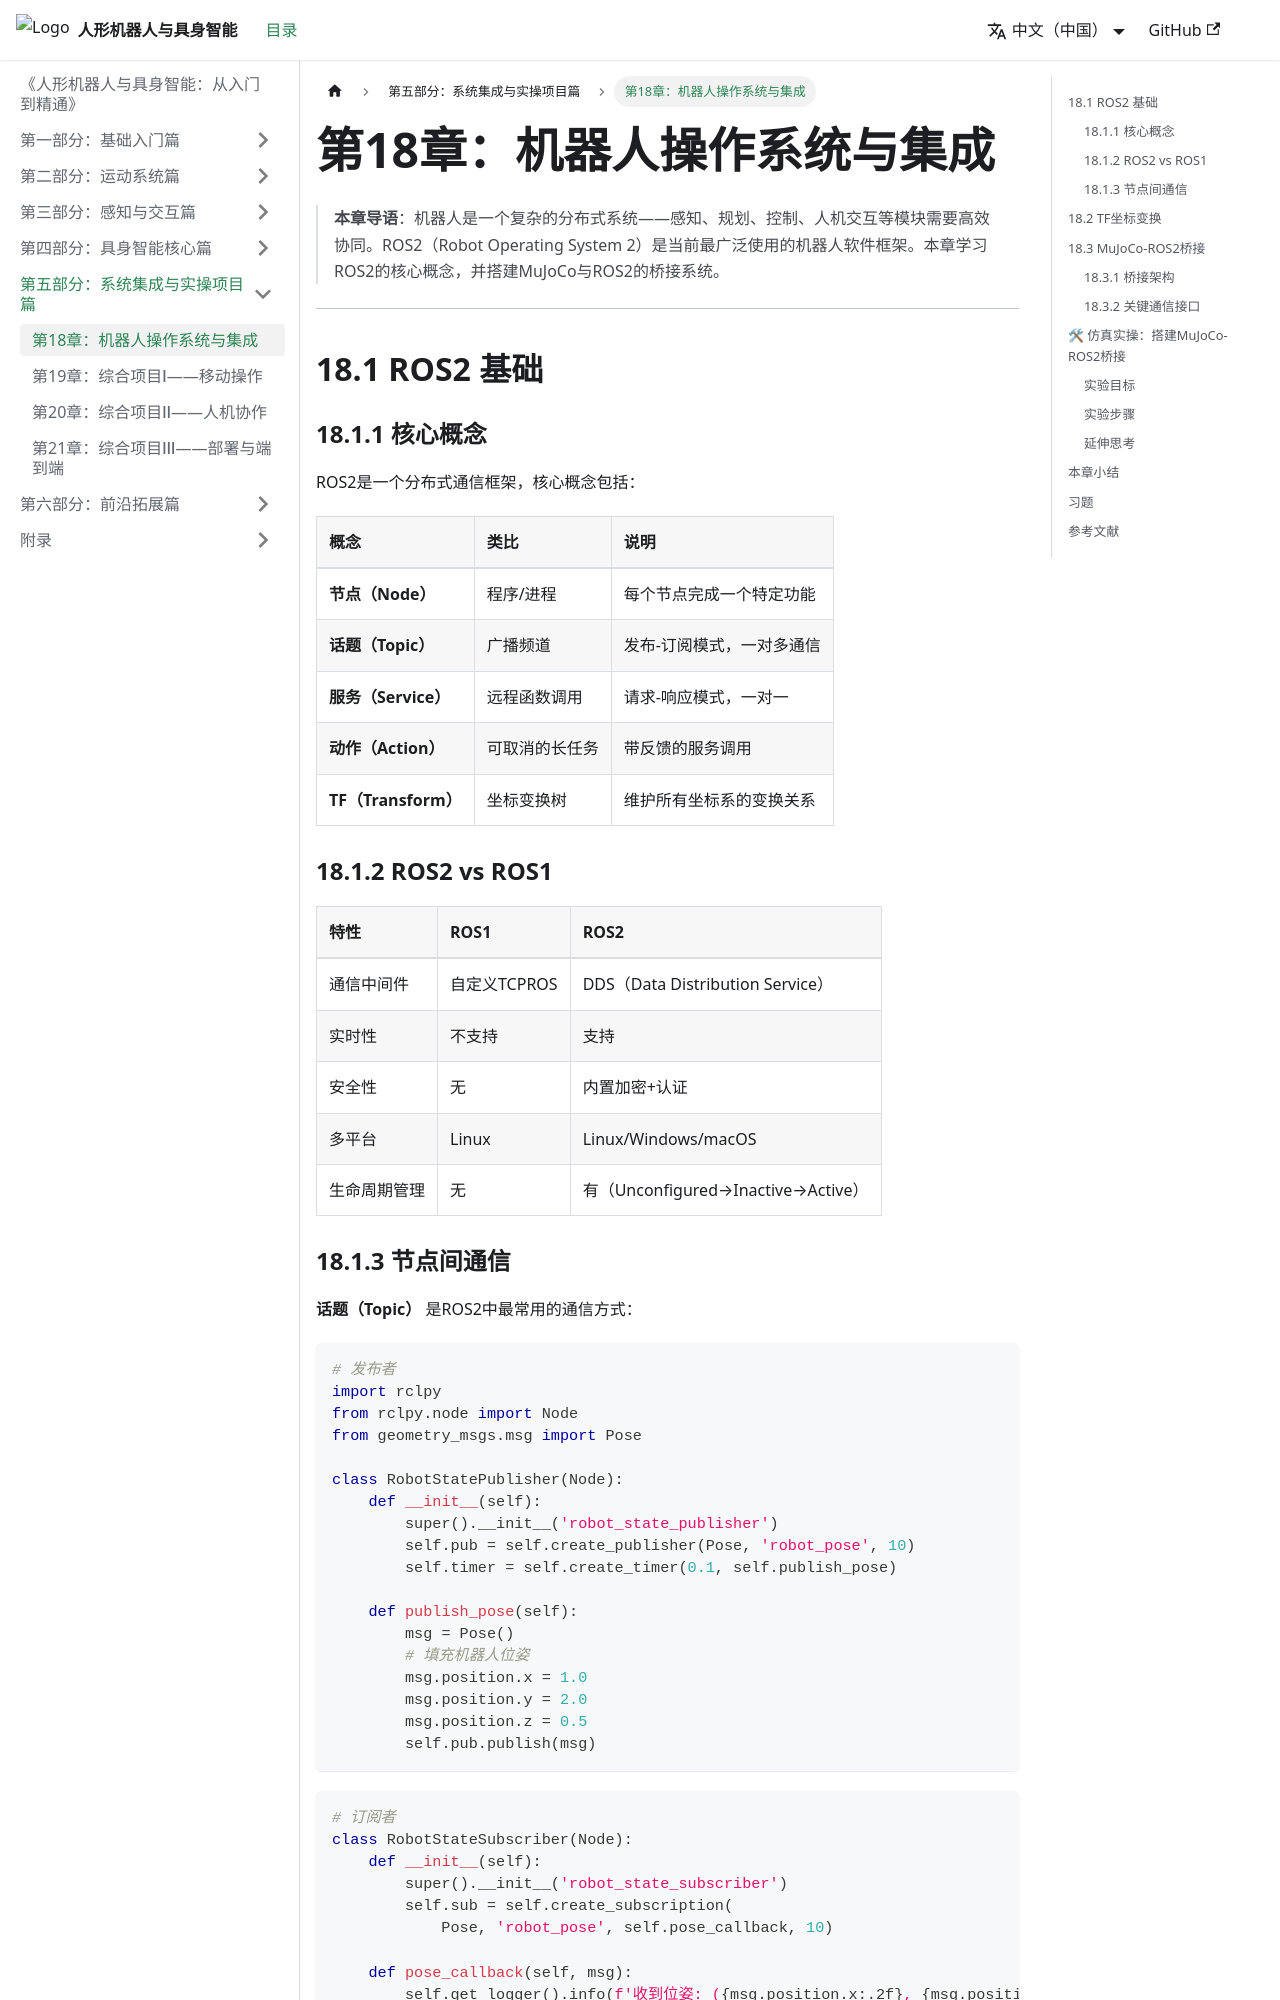

repository: feist201-openloong/humanoid-embodied-textbook · page: docs/part5-integration/ch18-ros2/index.html · generator: docusaurus

---
sidebar_position: 1
---

# 第18章：机器人操作系统与集成

> **本章导语**：机器人是一个复杂的分布式系统——感知、规划、控制、人机交互等模块需要高效协同。ROS2（Robot Operating System 2）是当前最广泛使用的机器人软件框架。本章学习ROS2的核心概念，并搭建MuJoCo与ROS2的桥接系统。

---

## 18.1 ROS2 基础

### 18.1.1 核心概念

ROS2是一个分布式通信框架，核心概念包括：

| 概念 | 类比 | 说明 |
|:----|:-----|:------|
| **节点（Node）** | 程序/进程 | 每个节点完成一个特定功能 |
| **话题（Topic）** | 广播频道 | 发布-订阅模式，一对多通信 |
| **服务（Service）** | 远程函数调用 | 请求-响应模式，一对一 |
| **动作（Action）** | 可取消的长任务 | 带反馈的服务调用 |
| **TF（Transform）** | 坐标变换树 | 维护所有坐标系的变换关系 |

### 18.1.2 ROS2 vs ROS1

| 特性 | ROS1 | ROS2 |
|:----|:----|:-----|
| 通信中间件 | 自定义TCPROS | DDS（Data Distribution Service）|
| 实时性 | 不支持 | 支持 |
| 安全性 | 无 | 内置加密+认证 |
| 多平台 | Linux | Linux/Windows/macOS |
| 生命周期管理 | 无 | 有（Unconfigured→Inactive→Active）|
